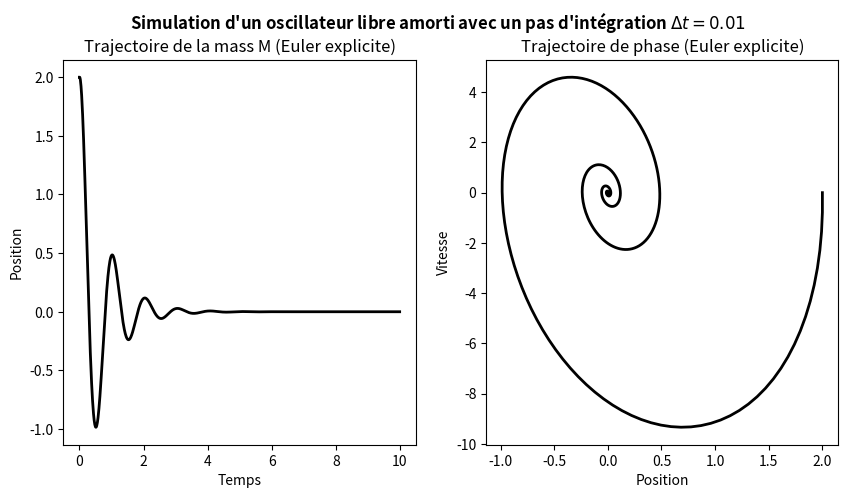
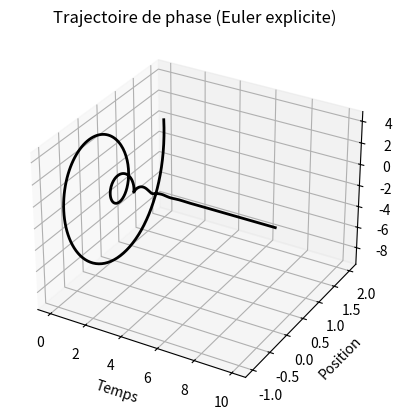
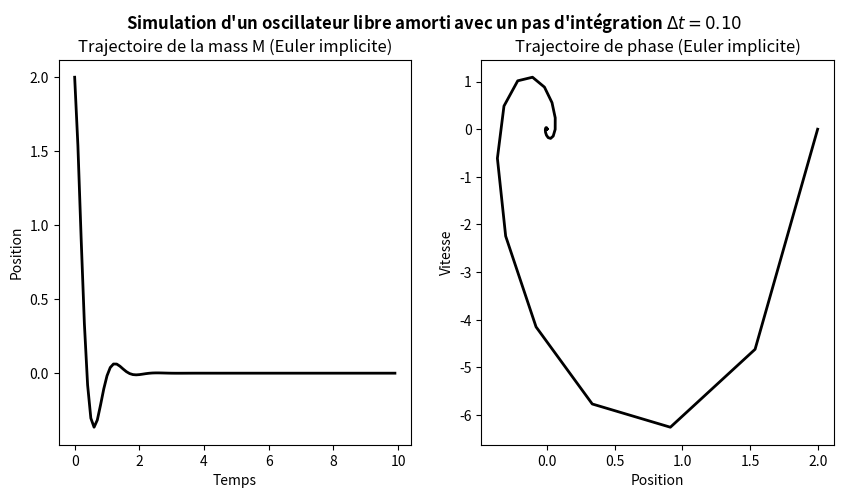
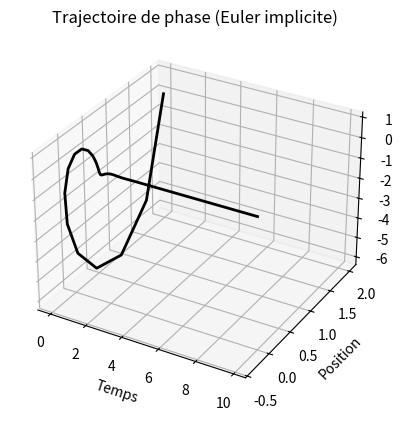

Source code (Python) for these figures, in order:
%matplotlib inline

## NOM DU PROGRAMME: OscillateurEulerExp.py
#% IMPORTATION
import numpy as np
import matplotlib.pyplot as plt
from mpl_toolkits.mplot3d.axes3d import Axes3D
# SYSTÈME: OSCILLATEUR LIBRE AMORTI
w = 2*np.pi # fréquence propre
a = 0.25    # rapport d'amotissement
A = np.array([[0, 1], [-w**2, -2*a*w]])
dt = 0.01 # pas du temps
Tf = 10 # temps finale de la simulation
nsteps = int(Tf/dt)
# CONDITION INITIAL: à t = 0; x = 2, v = 0
u0 = np.array([2,0])
#%% ITÉRATION: EULER ExPLICITE
Texp = np.zeros(nsteps)
Uexp = np.zeros((2, nsteps))
Texp[0] = 0.0
Uexp[:,0] = u0
for k in range(nsteps-1):
    Texp[k+1] = Texp[k] + dt
    Uexp[:,k+1] = np.dot((np.eye(2) + dt * A), Uexp[:,k])

plt.figure(figsize=(10,5))
# PLOT POSITION vs TEMPS
plt.suptitle("Simulation d'un oscillateur libre amorti avec un pas d'intégration "+ r"$ \Delta t= %.2f$"%dt,
             fontweight = "bold")
plt.subplot(1,2,1)
plt.plot(Texp,Uexp[0,:], linewidth=2, color ='k')
plt.xlabel("Temps")
plt.ylabel("Position")
plt.title("Trajectoire de la mass M (Euler explicite)")
# DIAGRAMME DE PHASE 2D
plt.subplot(1,2,2)
plt.plot(Uexp[0,:],Uexp[1,:], linewidth=2, color ='k')
plt.xlabel("Position")
plt.ylabel("Vitesse")
plt.title("Trajectoire de phase (Euler explicite)")
plt.savefig("EulerExp1D.png"); plt.savefig("EulerExp1D.pdf")
# DIAGRAMME DE PHASE 3D
plt.figure()
ax = plt.axes(projection="3d")
ax.plot(Texp, Uexp[0,:],Uexp[1,:], linewidth=2, color ='k')
ax.set_xlabel("Temps")
ax.set_ylabel("Position")
ax.set_zlabel("Vitesse")
ax.set_title("Trajectoire de phase (Euler explicite)")
plt.savefig("EulerExp3D.png"); plt.savefig("EulerExp3D.pdf")
plt.show()

## NOM DU PROGRAMME: OscillateurEulerImp.py
#% IMPORTATION
import numpy as np
from numpy.linalg import inv
import matplotlib.pyplot as plt
from mpl_toolkits.mplot3d.axes3d import Axes3D
# SYSTÈME: OSCILLATEUR LIBRE AMORTI
w = 2*np.pi # fréquence propre
a = 0.25    # rapport d'amotissement
A = np.array([[0, 1], [-w**2, -2*a*w]])
dt = 0.1 # pas du temps
Tf = 10 # temps finale de la simulation
nsteps = int(Tf/dt)
# CONDITION INITIAL: à t = 0; x = 2, v = 0
u0 = np.array([2,0])
#%% ITÉRATION: EULER IMPLICITE
Timp = np.zeros(nsteps)
Uimp = np.zeros((2, nsteps))
Timp[0] = 0.0
Uimp[:,0] = u0
for k in range(nsteps-1):
    Timp[k+1] = Timp[k] + dt
    Uimp[:,k+1] = np.dot(inv(np.eye(2) - dt * A), Uimp[:,k])

plt.figure(figsize=(10,5))
# PLOT POSITION vs TEMPS
plt.suptitle("Simulation d'un oscillateur libre amorti avec un pas d'intégration "+ r"$ \Delta t= %.2f$"%dt,
             fontweight = "bold")
plt.subplot(1,2,1)
plt.plot(Timp,Uimp[0,:], linewidth=2, color ='k')
plt.xlabel("Temps")
plt.ylabel("Position")
plt.title("Trajectoire de la mass M (Euler implicite)")
# DIAGRAMME DE PHASE 2D
plt.subplot(1,2,2)
plt.plot(Uimp[0,:],Uimp[1,:], linewidth=2, color ='k')
plt.xlabel("Position")
plt.ylabel("Vitesse")
plt.title("Trajectoire de phase (Euler implicite)")
plt.savefig("Eulerimp1D_2.png"); plt.savefig("Eulerimp1D_2.pdf")
# DIAGRAMME DE PHASE 3D
plt.figure()
ax = plt.axes(projection="3d")
ax.plot(Timp, Uimp[0,:],Uimp[1,:], linewidth=2, color ='k')
ax.set_xlabel("Temps")
ax.set_ylabel("Position")
ax.set_zlabel("Vitesse")
ax.set_title("Trajectoire de phase (Euler implicite)")
plt.savefig("Eulerimp3D_2.png"); plt.savefig("Eulerimp3D_2.pdf")
plt.show()